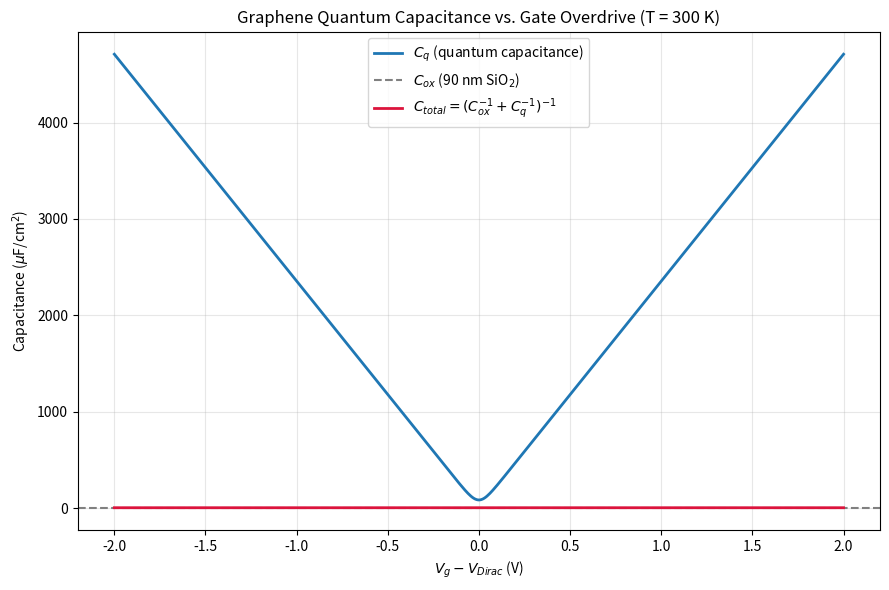
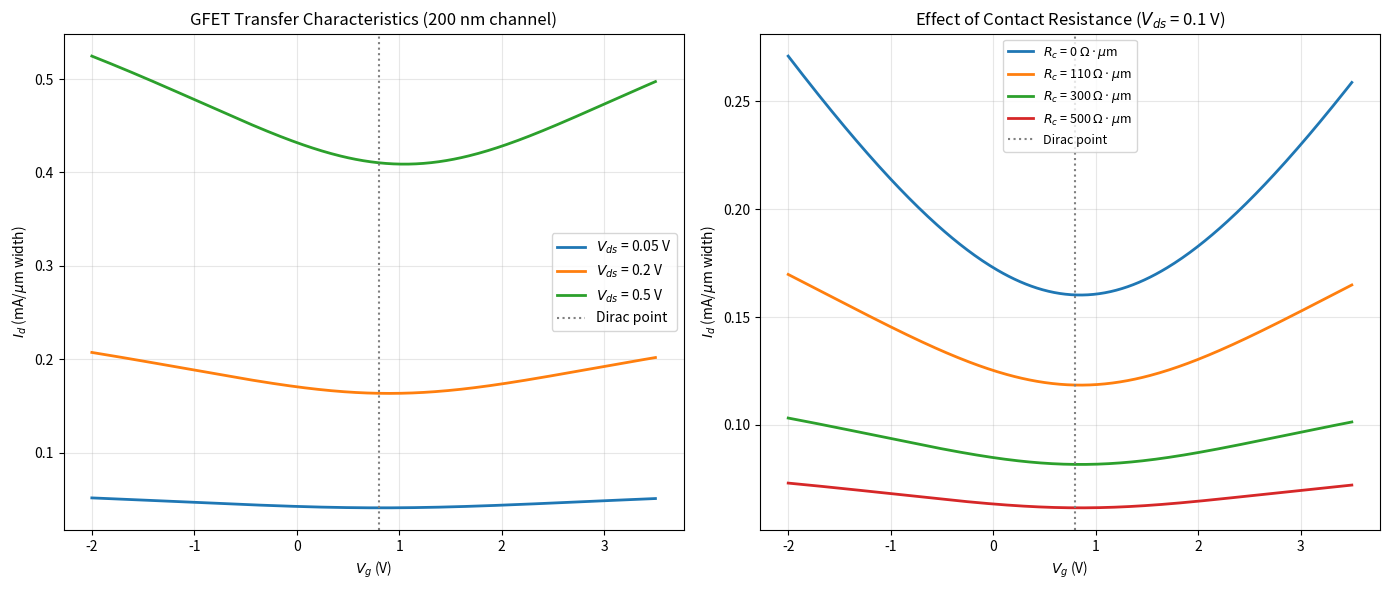

Source code (Python) for these figures, in order:
"""
graphene_fet_model.py

Device-oriented model of a back-gated single-layer graphene field-effect
transistor (GFET), built on top of the fundamental band-structure and
transport results already established elsewhere in this repo
(graphene_band_structure.py, graphene_transport_properties.py).

This script adds three device-physics ingredients that are absent from a
pure band-structure treatment but are what semiconductor/device engineers
actually evaluate a 2D-material transistor on:

  1. Quantum capacitance C_q(V_g) of the graphene channel (finite DOS effect)
  2. Series combination with oxide capacitance C_ox to get the true gate
     capacitance C_total(V_g), and the resulting self-consistent channel
     carrier density n(V_g)
  3. A simple long-channel drift model for the ambipolar Id-Vg transfer
     characteristic, including a back-of-envelope contact-resistance term
     calibrated against literature values (see notes/2026-08-21-*.md)

This is a compact analytic model (not a TCAD-grade solver) intended to
reproduce the qualitative, literature-known shape of a GFET transfer curve:
a V-shaped ambipolar characteristic with a minimum conductance point (the
"Dirac point") that shifts with any built-in doping, and current asymmetry
introduced by drain-bias-dependent local charge neutrality points along the
channel.

References (see notes/2026-08-21-contact-resistance-and-quantum-capacitance.md
for full citations and discussion):
  - Phenomenological quantum capacitance model, arXiv:1105.5827
  - Quantum-capacitance-limited vertical scaling, ResearchGate 49838119
  - Contact resistance literature range ~110-500 Ohm.um (PubMed 21297624,
    Nature Sci. Rep. 2024 s41598-024-58360-9)
"""

import numpy as np
import matplotlib.pyplot as plt
from scipy.constants import e, hbar, epsilon_0, Boltzmann as kB

# ---------------------------------------------------------------------------
# Physical / device parameters
# ---------------------------------------------------------------------------

T = 300.0                    # Temperature (K)
v_F = 1.0e6                  # Graphene Fermi velocity (m/s)

# Back-gate oxide stack: SiO2, thickness t_ox
eps_r_ox = 3.9                # relative permittivity of SiO2
t_ox = 90e-9                  # oxide thickness (m) -- common back-gate value
C_ox = eps_r_ox * epsilon_0 / t_ox   # geometric oxide capacitance (F/m^2)

# Channel geometry
W = 1e-6                      # channel width (m) -> 1 um, results normalized per um
L = 200e-9                    # channel length (m) -> 200 nm, short-channel regime

# Mobility (diffusive, literature-typical for SiO2-supported exfoliated/CVD graphene)
mu = 0.4                      # m^2/(V.s)  == 4000 cm^2/(V.s)

# Residual carrier density at the Dirac point (disorder-induced puddles)
n_puddle = 5e15               # 1/m^2  (~5e11 cm^-2, typical for SiO2-supported graphene)

# Dirac point gate voltage (built-in doping offset, e.g. from substrate/contacts)
V_dirac = 0.8                 # V

# Contact resistance, width-normalized (Ohm.um), literature range ~110-500 Ohm.um
Rc_per_width_ohm_um = 300.0
Rc_total = 2 * (Rc_per_width_ohm_um * 1e-6) / W   # two contacts, converted to Ohms


def quantum_capacitance(V_g_minus_Vdirac, T=300.0):
    """
    Graphene quantum capacitance as a function of (V_g - V_Dirac), including
    finite-temperature broadening near the Dirac point so C_q does not
    diverge to zero exactly at the neutrality point.

    C_q = (2 e^2 / (pi * hbar^2 * v_F^2)) * kB*T * F(eta)

    where F(eta) is evaluated numerically from the graphene DOS integrated
    against the derivative of the Fermi function; here we use the standard
    closed-form high-|eta| limit patched with a thermal rounding term near
    eta = 0, following the phenomenological approach of arXiv:1105.5827.
    """
    kT = kB * T
    eta = e * V_g_minus_Vdirac / kT  # normalized energy relative to thermal energy

    # Prefactor: e^2 * DOS-scale for graphene
    prefactor = (2 * e**3) / (np.pi * hbar**2 * v_F**2)

    # Thermally-broadened |V_g - V_dirac|-like term:
    # smooth approximation that -> |V| for |eta| >> 1 and -> ~ (kT/e)*ln(2) at eta=0
    kT_over_e = kT / e
    smoothed_V = kT_over_e * np.log(2 * (1 + np.cosh(eta))) 

    return prefactor * smoothed_V


def carrier_density(V_g, V_ch=0.0):
    """
    Self-consistent channel sheet carrier density n(V_g, V_ch) [1/m^2],
    combining the oxide capacitance (electrostatic charge from V_g - V_ch)
    with the quantum-capacitance-limited channel response, plus a residual
    puddle density that regularizes n at the Dirac point.

    We solve the series-capacitance charge relation self-consistently:
        Q = C_ox * (V_g - V_ch - V_dirac - V_channel_shift)
    where V_channel_shift is determined by requiring Q/e also equals the
    charge implied by the quantum capacitance branch. For a closed analytic
    form we use the standard local (no-cross-coupling) approximation:
        n(V_g) = C_ox * (V_g - V_ch - V_dirac) / e   [electrostatic estimate]
    corrected by the quantum-capacitance series factor
        n_eff = n_electrostatic * C_q / (C_q + C_ox)
    which correctly suppresses induced charge exactly where C_q is small
    (near the Dirac point), reproducing the vertical-scaling-limited
    behavior discussed in the notes.
    """
    dV = V_g - V_ch - V_dirac
    n_electrostatic = C_ox * dV / e

    C_q = quantum_capacitance(dV, T=T)
    series_factor = C_q / (C_q + C_ox)

    n_eff = n_electrostatic * series_factor

    # Add residual puddle density in quadrature (regularizes conductivity
    # minimum at the Dirac point, matching experimentally observed minimum
    # conductivity plateau rather than a true zero). Only the magnitude is
    # used downstream (sheet_conductivity takes abs(n)), so np.sign() would
    # incorrectly zero the result exactly at n_eff = 0; return the magnitude
    # directly instead.
    n_total = np.sqrt(n_eff**2 + n_puddle**2)
    return n_total


def sheet_conductivity(n):
    """
    Drude sheet conductivity sigma = n * e * mu  [S] (per square, i.e. S/sq)
    """
    return np.abs(n) * e * mu


def channel_resistance(V_g, V_ch=0.0):
    """
    Channel resistance for given gate/channel bias point, R = (L/W) / sigma_sheet
    """
    n = carrier_density(V_g, V_ch)
    sigma_sheet = sheet_conductivity(n)
    return (L / W) / sigma_sheet


def transfer_characteristic(Vg_range, Vds=0.05):
    """
    Compute Id vs Vg at fixed (small) Vds, using a simple long-channel
    drift approximation with the channel divided into segments to capture
    the drain-bias-dependent local charge-neutrality-point shift, plus a
    lumped series contact resistance Rc_total.

    This reproduces the well-known ambipolar V-shaped GFET transfer curve.
    """
    Id = np.zeros_like(Vg_range)
    n_segments = 50
    V_channel_profile = np.linspace(0, Vds, n_segments)

    for i, V_g in enumerate(Vg_range):
        # Average the local channel resistance along the channel to account
        # for the fact that the local carrier density (and hence local
        # resistivity) varies with position due to the Vds drop -- this is
        # what produces the characteristic asymmetric/kinked GFET Id-Vg
        # curve rather than a symmetric V shape once Vds is non-negligible.
        R_channel_local = np.mean([
            channel_resistance(V_g, V_ch) for V_ch in V_channel_profile
        ])
        R_total = R_channel_local + Rc_total
        Id[i] = Vds / R_total

    return Id


def plot_quantum_capacitance():
    """Plot C_q and C_total vs (Vg - V_Dirac), illustrating the
    quantum-capacitance-limited scaling discussed in the notes."""
    dV = np.linspace(-2, 2, 500)
    Cq = quantum_capacitance(dV, T=T)
    C_total = 1.0 / (1.0 / Cq + 1.0 / C_ox)

    fig, ax = plt.subplots(figsize=(9, 6))
    ax.plot(dV, Cq * 1e4, label=r'$C_q$ (quantum capacitance)', linewidth=2)
    ax.axhline(C_ox * 1e4, color='gray', linestyle='--',
               label=r'$C_{ox}$ (90 nm SiO$_2$)')
    ax.plot(dV, C_total * 1e4, label=r'$C_{total} = (C_{ox}^{-1}+C_q^{-1})^{-1}$',
            linewidth=2, color='crimson')
    ax.set_xlabel(r'$V_g - V_{Dirac}$ (V)')
    ax.set_ylabel(r'Capacitance ($\mu$F/cm$^2$)')
    ax.set_title('Graphene Quantum Capacitance vs. Gate Overdrive (T = 300 K)')
    ax.legend()
    ax.grid(True, alpha=0.3)
    plt.tight_layout()
    plt.savefig('quantum_capacitance.png', dpi=300, bbox_inches='tight')
    plt.close(fig)


def plot_transfer_characteristics():
    """Plot Id-Vg transfer characteristics at several Vds, and separately
    show the effect of contact resistance on the curve."""
    Vg_range = np.linspace(-2.0, 3.5, 300)

    fig, axes = plt.subplots(1, 2, figsize=(14, 6))

    # Left panel: transfer curves at multiple Vds
    for Vds in [0.05, 0.2, 0.5]:
        Id = transfer_characteristic(Vg_range, Vds=Vds)
        axes[0].plot(Vg_range, Id * 1e3, label=f'$V_{{ds}}$ = {Vds} V', linewidth=2)
    axes[0].axvline(V_dirac, color='gray', linestyle=':', label='Dirac point')
    axes[0].set_xlabel(r'$V_g$ (V)')
    axes[0].set_ylabel(r'$I_d$ (mA/$\mu$m width)')
    axes[0].set_title('GFET Transfer Characteristics (200 nm channel)')
    axes[0].legend()
    axes[0].grid(True, alpha=0.3)

    # Right panel: effect of contact resistance at fixed Vds
    global Rc_total
    Rc_saved = Rc_total
    Vds = 0.1
    for Rc_um in [0, 110, 300, 500]:
        Rc_total = 2 * (Rc_um * 1e-6) / W
        Id = transfer_characteristic(Vg_range, Vds=Vds)
        axes[1].plot(Vg_range, Id * 1e3, label=f'$R_c$ = {Rc_um} $\\Omega\\cdot\\mu$m', linewidth=2)
    Rc_total = Rc_saved
    axes[1].axvline(V_dirac, color='gray', linestyle=':', label='Dirac point')
    axes[1].set_xlabel(r'$V_g$ (V)')
    axes[1].set_ylabel(r'$I_d$ (mA/$\mu$m width)')
    axes[1].set_title(f'Effect of Contact Resistance ($V_{{ds}}$ = {Vds} V)')
    axes[1].legend(fontsize=9)
    axes[1].grid(True, alpha=0.3)

    plt.tight_layout()
    plt.savefig('gfet_transfer_characteristics.png', dpi=300, bbox_inches='tight')
    plt.close(fig)


def summary_numbers():
    """Print a few representative numbers for sanity-checking / logging."""
    n_max = carrier_density(3.5)
    R_ch_on = channel_resistance(3.5)
    R_ch_dirac = channel_resistance(V_dirac)
    print(f"C_ox (90 nm SiO2)          = {C_ox*1e4:.3f} uF/cm^2")
    print(f"n at Vg=3.5V (on-state)    = {n_max:.3e} 1/m^2  ({n_max*1e-4:.3e} 1/cm^2)")
    print(f"R_channel at Vg=3.5V       = {R_ch_on:.1f} Ohm (L=200nm, W=1um)")
    print(f"R_channel at Dirac point   = {R_ch_dirac:.1f} Ohm")
    print(f"R_contact (total, 2x{Rc_per_width_ohm_um} Ohm.um / 1um width) = {Rc_total:.1f} Ohm")
    print(f"Contact resistance fraction of total R at Dirac point = "
          f"{Rc_total/(Rc_total+R_ch_dirac)*100:.1f}%")


if __name__ == '__main__':
    print("Generating graphene FET quantum capacitance and transfer characteristic plots...")
    plot_quantum_capacitance()
    plot_transfer_characteristics()
    summary_numbers()
    print("Done. Saved: quantum_capacitance.png, gfet_transfer_characteristics.png")
